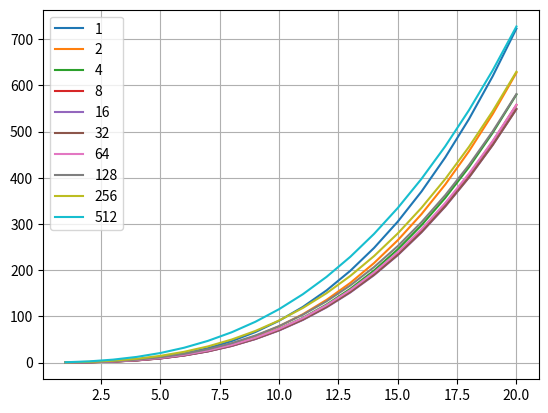
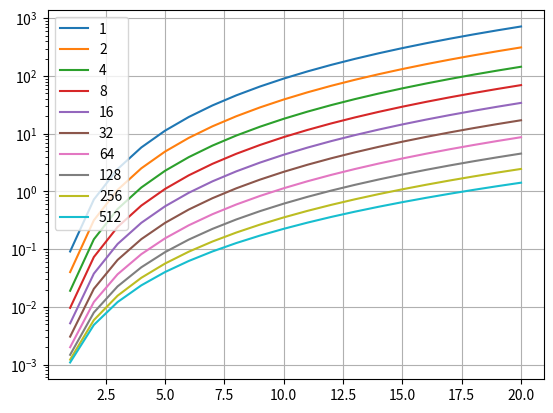

Write the Python code that produced these figures, in order.
# -*- coding: utf-8 -*-
"""
Created on Thu Sep 28 16:30:34 2017

[redacted]
"""

import numpy as np
import matplotlib.pyplot as plt

def memory(size,jobs):
    d = 0.02 # millimeters
    Nr=(np.pi*size**3.0/6.0)/d**3.0
    nx=size/d
    N=nx**3.0
    return [((288+384*jobs/nx+192/jobs)*N+463*Nr)*1e-9,nx/jobs]

jobss = [2**n for n in range(10) ]
sizes = np.arange(1,21,1)

plt.figure()
ax1 = plt.gca()
plt.figure()
ax2 = plt.gca()
for jobs in jobss:
    mems, nxperjob = memory(sizes,jobs)
    ax1.plot(sizes,mems,label=str(jobs))
    ax2.plot(sizes,mems/jobs,label=str(jobs))
    print(mems[-1])

ax1.legend()
ax1.grid()
ax2.set_yscale('log')
ax2.legend()
ax2.grid()